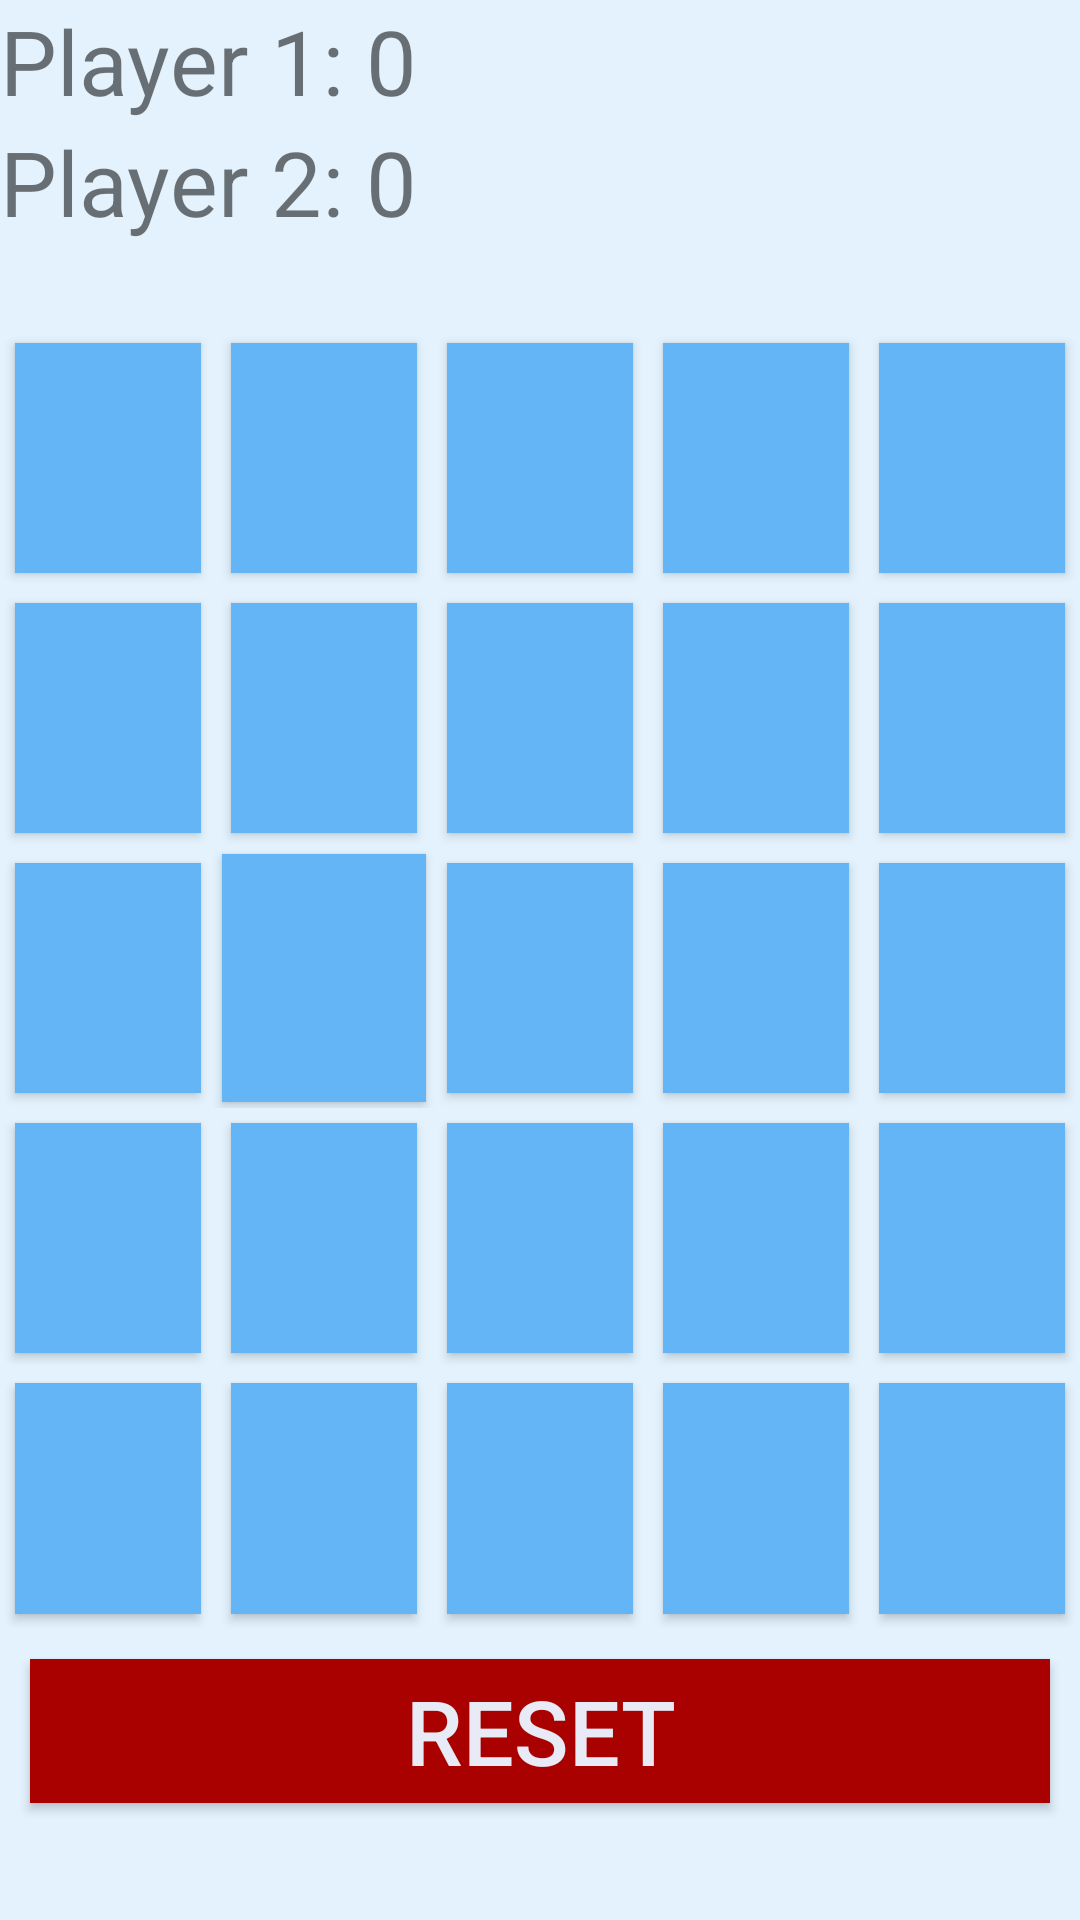

Reconstruct the res/layout file that produces this screen, plus the resources it refers to.
<!-- AndroidManifest.xml: application theme AppTheme -->
<!-- res/layout/activity_activity5by5.xml -->
<?xml version="1.0" encoding="utf-8"?>
<LinearLayout
    xmlns:android="http://schemas.android.com/apk/res/android"
    xmlns:app="http://schemas.android.com/apk/res-auto"
    xmlns:tools="http://schemas.android.com/tools"
    android:layout_width="match_parent"
    android:background="#E3F2FD"
    android:layout_height="match_parent"
    android:orientation="vertical"
    android:weightSum="7"
    tools:context="com.example.kiplagat.tictactoe.Activity5by5">



    <LinearLayout
        android:layout_width="match_parent"
        android:layout_height="wrap_content"
        android:orientation="vertical"
        android:layout_weight="1">

        <TextView
            android:id="@+id/scores1"
            android:layout_width="match_parent"
            android:layout_height="wrap_content"
            android:text="Player 1: 0"
            android:textSize="30sp"
            />

        <TextView
            android:id="@+id/scores2"
            android:layout_width="match_parent"
            android:layout_height="wrap_content"
            android:text="Player 2: 0"
            android:textSize="30sp"
            />

    </LinearLayout>

    <LinearLayout
        android:layout_width="match_parent"
        android:layout_height="wrap_content"
        android:layout_weight="1"
        android:weightSum="5"
        android:orientation="horizontal">

        <Button
            android:id="@+id/btn00"
            android:textSize="35sp"
            android:layout_margin="5dp"
            android:background="#64B5F6"
            android:layout_width="match_parent"
            android:layout_height="match_parent"
            android:layout_weight="1"/>

        <Button
            android:id="@+id/btn01"
            android:layout_margin="5dp"
            android:textSize="35sp"
            android:background="#64B5F6"
            android:layout_width="match_parent"
            android:layout_height="match_parent"
            android:layout_weight="1"/>

        <Button
            android:id="@+id/btn02"
            android:textSize="35sp"
            android:layout_margin="5dp"
            android:background="#64B5F6"
            android:layout_width="match_parent"
            android:layout_height="match_parent"
            android:layout_weight="1"/>

        <Button
            android:id="@+id/btn03"
            android:textSize="35sp"
            android:layout_margin="5dp"
            android:background="#64B5F6"
            android:layout_width="match_parent"
            android:layout_height="match_parent"
            android:layout_weight="1"/>

        <Button
            android:id="@+id/btn04"
            android:textSize="35sp"
            android:layout_margin="5dp"
            android:background="#64B5F6"
            android:layout_width="match_parent"
            android:layout_height="match_parent"
            android:layout_weight="1"/>


    </LinearLayout>

    <LinearLayout
        android:layout_width="match_parent"
        android:layout_height="wrap_content"
        android:layout_weight="1"
        android:weightSum="5"
        android:orientation="horizontal">

        <Button
            android:id="@+id/btn10"
            android:textSize="35sp"
            android:layout_margin="5dp"
            android:background="#64B5F6"
            android:layout_width="match_parent"
            android:layout_height="match_parent"
            android:layout_weight="1"/>

        <Button
            android:id="@+id/btn11"
            android:textSize="35sp"
            android:layout_margin="5dp"
            android:background="#64B5F6"
            android:layout_width="match_parent"
            android:layout_height="match_parent"
            android:layout_weight="1"/>

        <Button
            android:id="@+id/btn12"
            android:textSize="35sp"
            android:layout_margin="5dp"
            android:background="#64B5F6"
            android:layout_width="match_parent"
            android:layout_height="match_parent"
            android:layout_weight="1"/>

        <Button
            android:id="@+id/btn13"
            android:textSize="35sp"
            android:layout_margin="5dp"
            android:background="#64B5F6"
            android:layout_width="match_parent"
            android:layout_height="match_parent"
            android:layout_weight="1"/>

        <Button
            android:id="@+id/btn14"
            android:textSize="35sp"
            android:layout_margin="5dp"
            android:background="#64B5F6"
            android:layout_width="match_parent"
            android:layout_height="match_parent"
            android:layout_weight="1"/>


    </LinearLayout>

    <LinearLayout
        android:layout_width="match_parent"
        android:layout_height="wrap_content"
        android:layout_weight="1"
        android:weightSum="5"
        android:orientation="horizontal">

        <Button
            android:id="@+id/btn20"
            android:textSize="35sp"
            android:layout_margin="5dp"
            android:background="#64B5F6"
            android:layout_width="match_parent"
            android:layout_height="match_parent"
            android:layout_weight="1"/>

        <Button
            android:id="@+id/btn21"
            android:textSize="35sp"
            android:layout_margin="2dp"
            android:background="#64B5F6"
            android:layout_width="match_parent"
            android:layout_height="match_parent"
            android:layout_weight="1"/>

        <Button
            android:id="@+id/btn22"
            android:textSize="35sp"
            android:layout_margin="5dp"
            android:background="#64B5F6"
            android:layout_width="match_parent"
            android:layout_height="match_parent"
            android:layout_weight="1"/>

        <Button
            android:id="@+id/btn23"
            android:textSize="35sp"
            android:layout_margin="5dp"
            android:background="#64B5F6"
            android:layout_width="match_parent"
            android:layout_height="match_parent"
            android:layout_weight="1"/>

        <Button
            android:id="@+id/btn24"
            android:textSize="35sp"
            android:layout_margin="5dp"
            android:background="#64B5F6"
            android:layout_width="match_parent"
            android:layout_height="match_parent"
            android:layout_weight="1"/>


    </LinearLayout>

    <LinearLayout
        android:layout_width="match_parent"
        android:layout_height="wrap_content"
        android:layout_weight="1"
        android:weightSum="5"
        android:orientation="horizontal">

        <Button
            android:id="@+id/btn30"
            android:textSize="35sp"
            android:layout_margin="5dp"
            android:background="#64B5F6"
            android:layout_width="match_parent"
            android:layout_height="match_parent"
            android:layout_weight="1"/>

        <Button
            android:id="@+id/btn31"
            android:textSize="35sp"
            android:layout_margin="5dp"
            android:background="#64B5F6"
            android:layout_width="match_parent"
            android:layout_height="match_parent"
            android:layout_weight="1"/>

        <Button
            android:id="@+id/btn32"
            android:textSize="35sp"
            android:layout_margin="5dp"
            android:background="#64B5F6"
            android:layout_width="match_parent"
            android:layout_height="match_parent"
            android:layout_weight="1"/>

        <Button
            android:id="@+id/btn33"
            android:textSize="35sp"
            android:background="#64B5F6"
            android:layout_margin="5dp"
            android:layout_width="match_parent"
            android:layout_height="match_parent"
            android:layout_weight="1"/>

        <Button
            android:id="@+id/btn34"
            android:textSize="35sp"
            android:background="#64B5F6"
            android:layout_margin="5dp"
            android:layout_width="match_parent"
            android:layout_height="match_parent"
            android:layout_weight="1"/>


    </LinearLayout>

    <LinearLayout
        android:layout_width="match_parent"
        android:layout_height="wrap_content"
        android:layout_weight="1"
        android:weightSum="5"
        android:orientation="horizontal">

        <Button
            android:id="@+id/btn40"
            android:background="#64B5F6"
            android:layout_margin="5dp"
            android:textSize="35sp"
            android:layout_width="match_parent"
            android:layout_height="match_parent"
            android:layout_weight="1"/>

        <Button
            android:id="@+id/btn41"
            android:textSize="35sp"
            android:background="#64B5F6"
            android:layout_margin="5dp"
            android:layout_width="match_parent"
            android:layout_height="match_parent"
            android:layout_weight="1"/>

        <Button
            android:id="@+id/btn42"
            android:textSize="35sp"
            android:background="#64B5F6"
            android:layout_margin="5dp"
            android:layout_width="match_parent"
            android:layout_height="match_parent"
            android:layout_weight="1"/>

        <Button
            android:id="@+id/btn43"
            android:textSize="35sp"
            android:background="#64B5F6"
            android:layout_margin="5dp"
            android:layout_width="match_parent"
            android:layout_height="match_parent"
            android:layout_weight="1"/>

        <Button
            android:id="@+id/btn44"
            android:textSize="35sp"
            android:background="#64B5F6"
            android:layout_margin="5dp"
            android:layout_width="match_parent"
            android:layout_height="match_parent"
            android:layout_weight="1"/>


    </LinearLayout>

    <Button
        android:id="@+id/reset2"
        android:textSize="30sp"
        android:textColor="#E8EAF6"
        android:background="#a90000"
        android:layout_width="match_parent"
        android:layout_height="wrap_content"
        android:text="reset"
        android:layout_margin="10dp"/>


</LinearLayout>
<!-- resources referenced by this layout -->
<resources>
  <style name="AppTheme" parent="Theme.AppCompat.DayNight.DialogWhenLarge">
          
          <item name="colorPrimary">@color/colorPrimary</item>
          <item name="colorPrimaryDark">@color/colorPrimaryDark</item>
          <item name="colorAccent">@color/colorAccent</item>
      </style>
  <color name="colorPrimary">#2196F3</color>
  <color name="colorPrimaryDark">#2076ef</color>
  <color name="colorAccent">#FF4081</color>
</resources>
